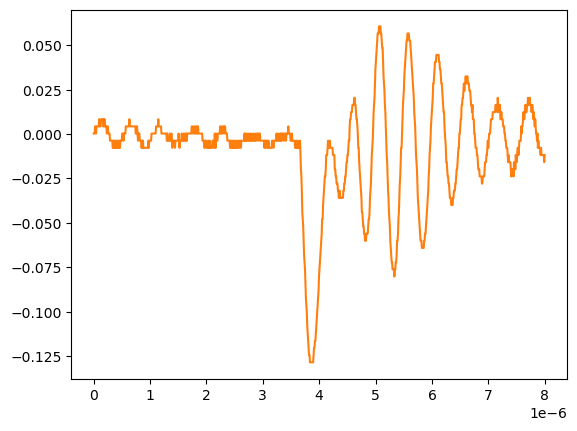

Values plotted in this chart, from the file beside it:
# KEYSIGHT TECHNOLOGIES, MSO-X 3024T, MY58262555, 07.30.2019051434
# time, 1
# 2024-09-12 15:46:37.212783
0.000000000000000000e+00, 2.613070000000000106e-04
8.008008008008007187e-09, 2.613070000000000106e-04
1.601601601601601437e-08, 2.613070000000000106e-04
2.402402402402402322e-08, 4.281410000000000250e-03
3.203203203203202875e-08, 4.281410000000000250e-03
4.004004004004003428e-08, 2.613070000000000106e-04
4.804804804804804643e-08, 4.281410000000000250e-03
5.605605605605605196e-08, 4.281410000000000250e-03
6.406406406406405750e-08, 4.281410000000000250e-03
7.207207207207206965e-08, 4.281410000000000250e-03
8.008008008008006856e-08, 4.281410000000000250e-03
8.808808808808808071e-08, 4.281410000000000250e-03
9.609609609609609286e-08, 8.301499999999999851e-03
1.041041041041040918e-07, 4.281410000000000250e-03
1.121121121121121039e-07, 4.281410000000000250e-03
1.201201201201201028e-07, 4.281410000000000250e-03
1.281281281281281150e-07, 8.301499999999999851e-03
1.361361361361361271e-07, 8.301499999999999851e-03
1.441441441441441393e-07, 8.301499999999999851e-03
1.521521521521521250e-07, 8.301499999999999851e-03
1.601601601601601371e-07, 8.301499999999999851e-03
1.681681681681681493e-07, 4.281410000000000250e-03
1.761761761761761614e-07, 8.301499999999999851e-03
1.841841841841841736e-07, 4.281410000000000250e-03
1.921921921921921857e-07, 8.301499999999999851e-03
2.002002002002001714e-07, 4.281410000000000250e-03
2.082082082082081836e-07, 4.281410000000000250e-03
2.162162162162161957e-07, 4.281410000000000250e-03
2.242242242242242079e-07, 4.281410000000000250e-03
2.322322322322322200e-07, 2.613070000000000106e-04
2.402402402402402057e-07, 4.281410000000000250e-03
2.482482482482482178e-07, 4.281410000000000250e-03
2.562562562562562300e-07, 2.613070000000000106e-04
2.642642642642642421e-07, 2.613070000000000106e-04
2.722722722722722543e-07, 2.613070000000000106e-04
2.802802802802802664e-07, 2.613070000000000106e-04
2.882882882882882786e-07, -3.758800000000000075e-03
2.962962962962962907e-07, -3.758800000000000075e-03
3.043043043043042499e-07, -3.758800000000000075e-03
3.123123123123122621e-07, -3.758800000000000075e-03
3.203203203203202742e-07, -3.758800000000000075e-03
3.283283283283282864e-07, -3.758800000000000075e-03
3.363363363363362985e-07, -7.778900000000000051e-03
3.443443443443443107e-07, -7.778900000000000051e-03
3.523523523523523228e-07, -3.758800000000000075e-03
3.603603603603603350e-07, -3.758800000000000075e-03
3.683683683683683471e-07, -7.778900000000000051e-03
3.763763763763763593e-07, -3.758800000000000075e-03
3.843843843843843714e-07, -7.778900000000000051e-03
3.923923923923923307e-07, -3.758800000000000075e-03
4.004004004004003428e-07, -7.778900000000000051e-03
4.084084084084083550e-07, -7.778900000000000051e-03
4.164164164164163671e-07, -3.758800000000000075e-03
4.244244244244243793e-07, -3.758800000000000075e-03
4.324324324324323914e-07, -7.778900000000000051e-03
4.404404404404404036e-07, -3.758800000000000075e-03
4.484484484484484157e-07, -7.778900000000000051e-03
4.564564564564564279e-07, -3.758800000000000075e-03
... 942 more rows
